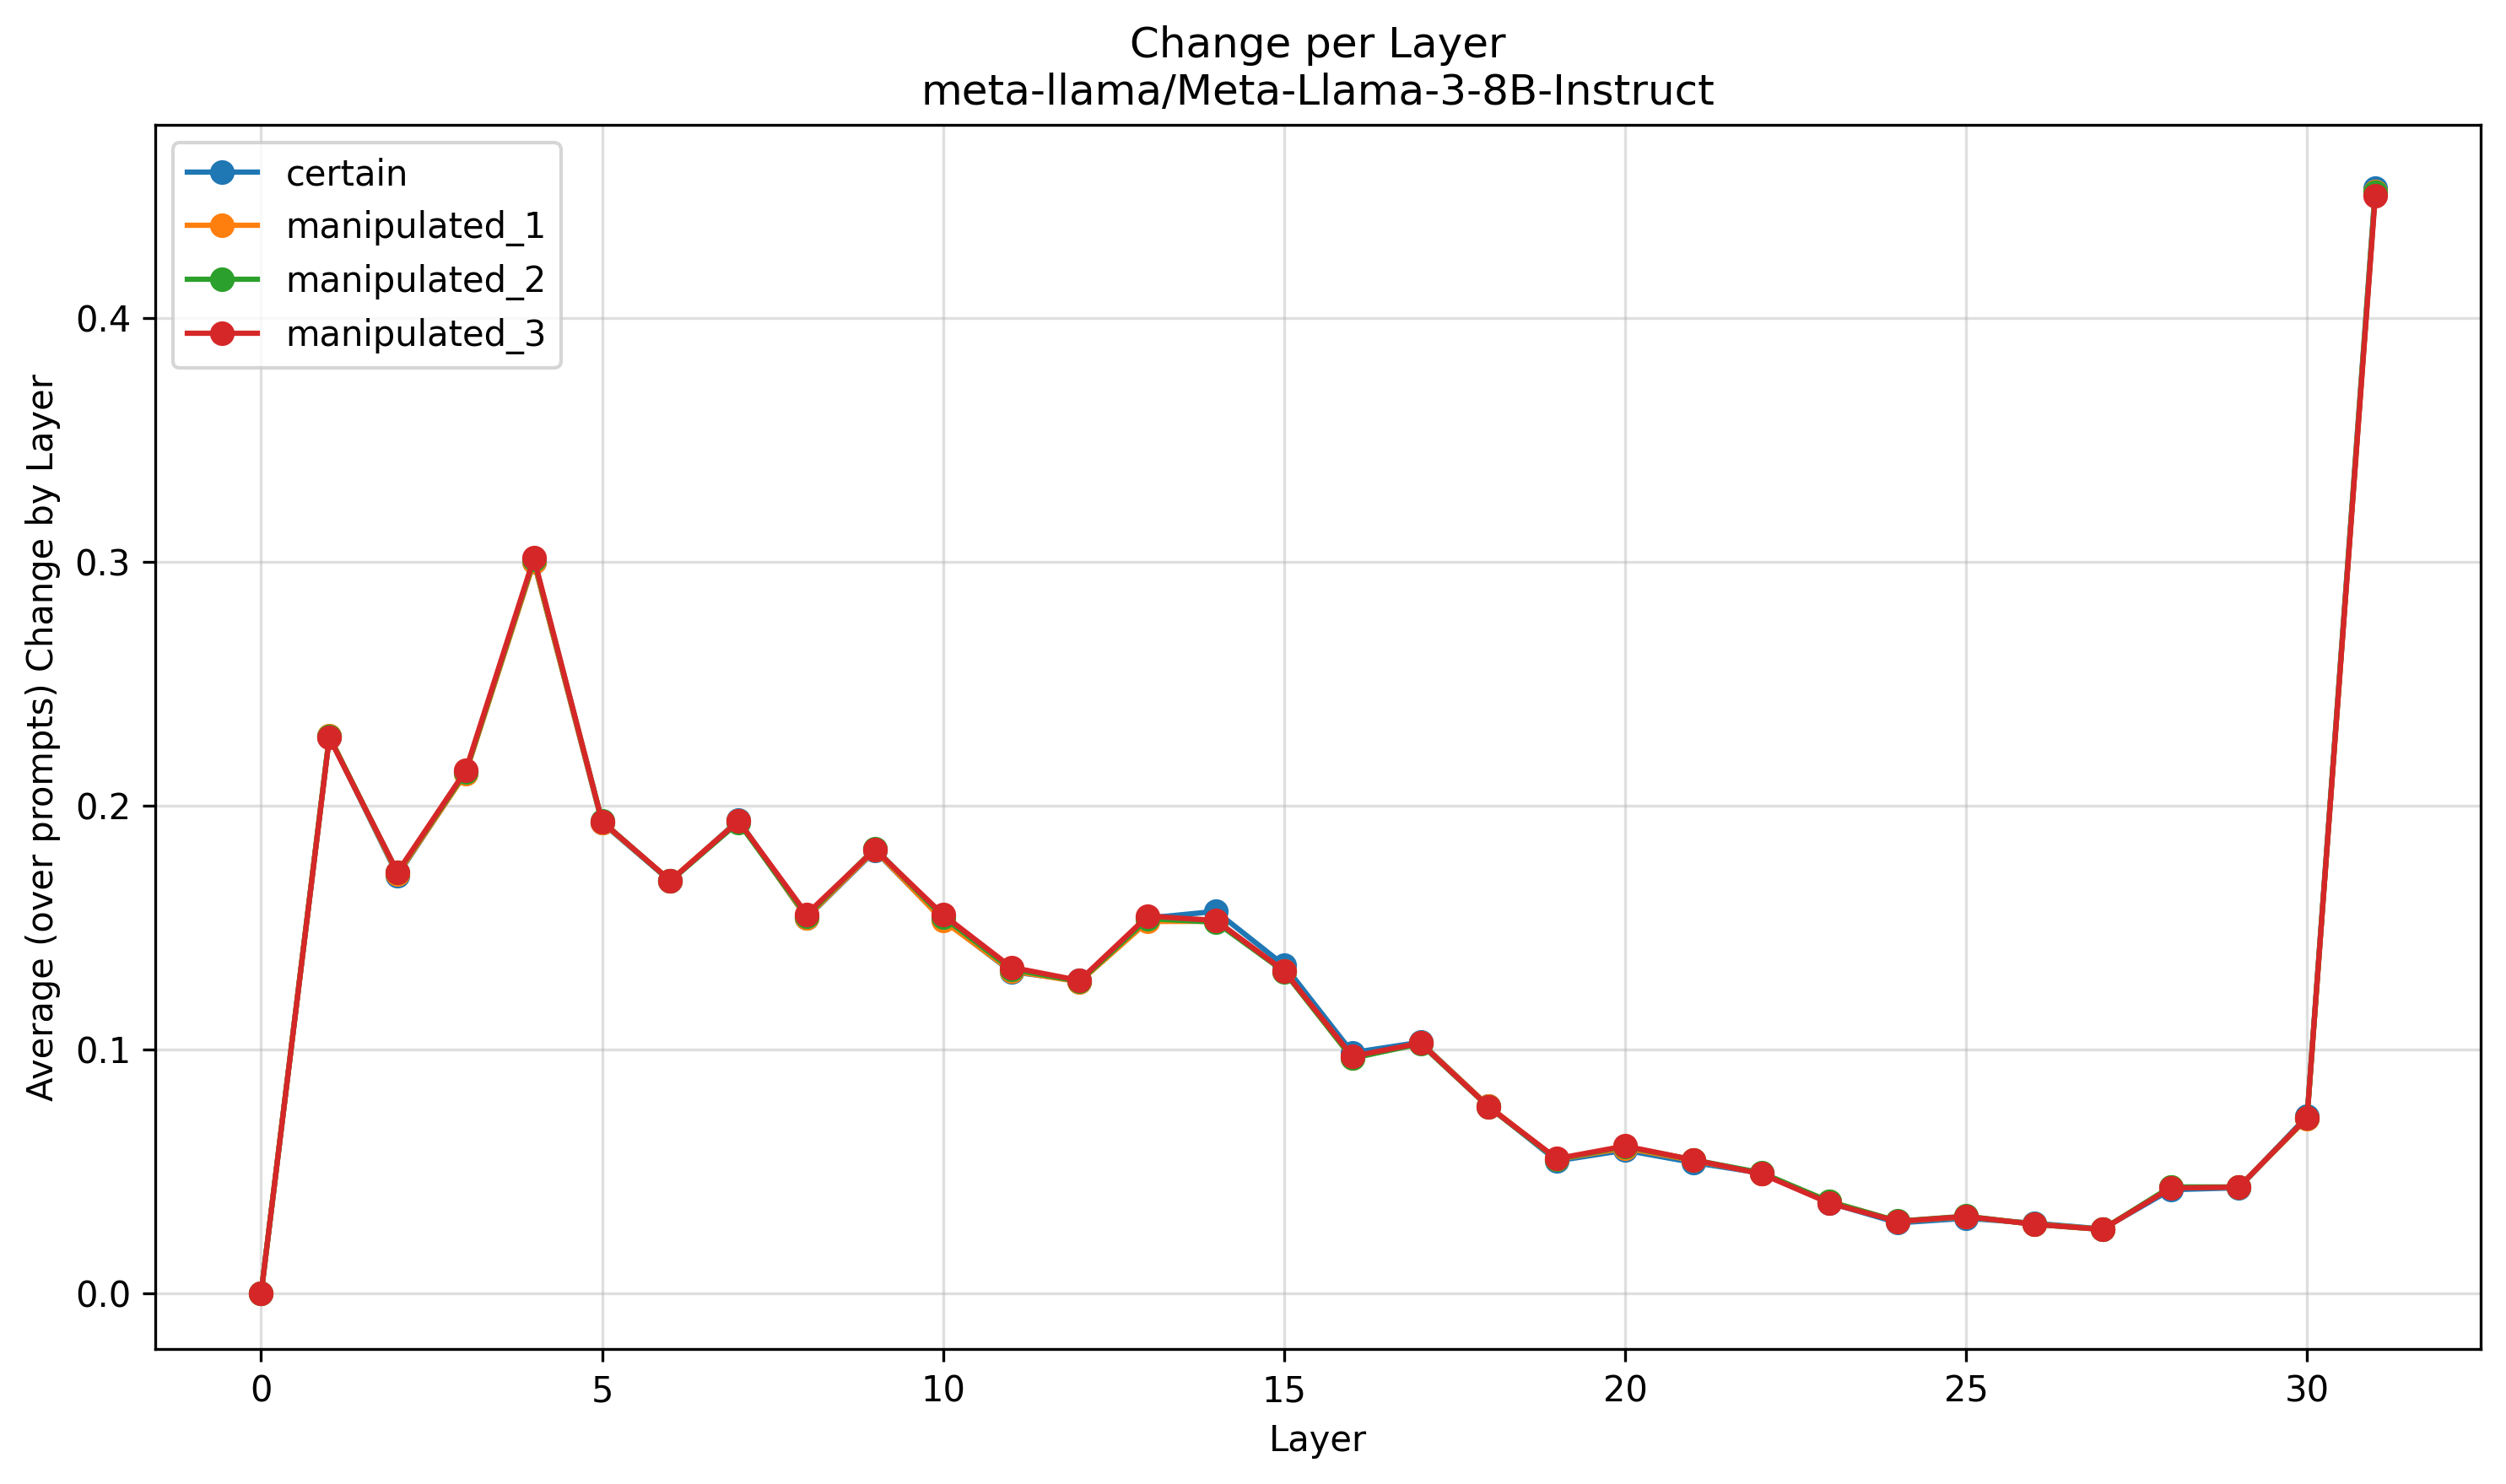

The table this chart was drawn from, first rows:
Layer, certain, manipulated_1, manipulated_2, manipulated_3
0, 0.0, 0.0, 0.0, 0.0
1, 0.2285, 0.2285, 0.2282, 0.2278
2, 0.1714, 0.1719, 0.1725, 0.1727
3, 0.2137, 0.2133, 0.2138, 0.2144
4, 0.3, 0.2999, 0.3008, 0.3015
5, 0.1929, 0.1932, 0.1936, 0.1934
6, 0.1691, 0.1693, 0.1691, 0.1693
7, 0.194, 0.1938, 0.1932, 0.1937
8, 0.154, 0.1541, 0.1548, 0.1555
9, 0.1815, 0.1819, 0.1825, 0.1821
10, 0.1533, 0.1529, 0.1544, 0.1553
11, 0.1319, 0.1323, 0.133, 0.1337
12, 0.1282, 0.1278, 0.1279, 0.1283
13, 0.1539, 0.1525, 0.1537, 0.1547
14, 0.1567, 0.1526, 0.1522, 0.1529
15, 0.1346, 0.1322, 0.132, 0.1323
16, 0.09876, 0.09644, 0.09647, 0.09721
17, 0.103, 0.1028, 0.1024, 0.1027
18, 0.07675, 0.07678, 0.07642, 0.07653
19, 0.05438, 0.05498, 0.05509, 0.05531
20, 0.05875, 0.05969, 0.06024, 0.06046
21, 0.0537, 0.05455, 0.05479, 0.05482
22, 0.04934, 0.04929, 0.04952, 0.04905
23, 0.03716, 0.03772, 0.03764, 0.03702
24, 0.02896, 0.02956, 0.02967, 0.02956
25, 0.03085, 0.03147, 0.03172, 0.03161
26, 0.02884, 0.02854, 0.02835, 0.02836
27, 0.02647, 0.02632, 0.02626, 0.02628
28, 0.04254, 0.0435, 0.04372, 0.04324
29, 0.04336, 0.04366, 0.04368, 0.04363
30, 0.07269, 0.07182, 0.07203, 0.07218
31, 0.4531, 0.4517, 0.4515, 0.4501
max_delta_to_certain, 0.0, 0.004078, 0.004447, 0.003767
